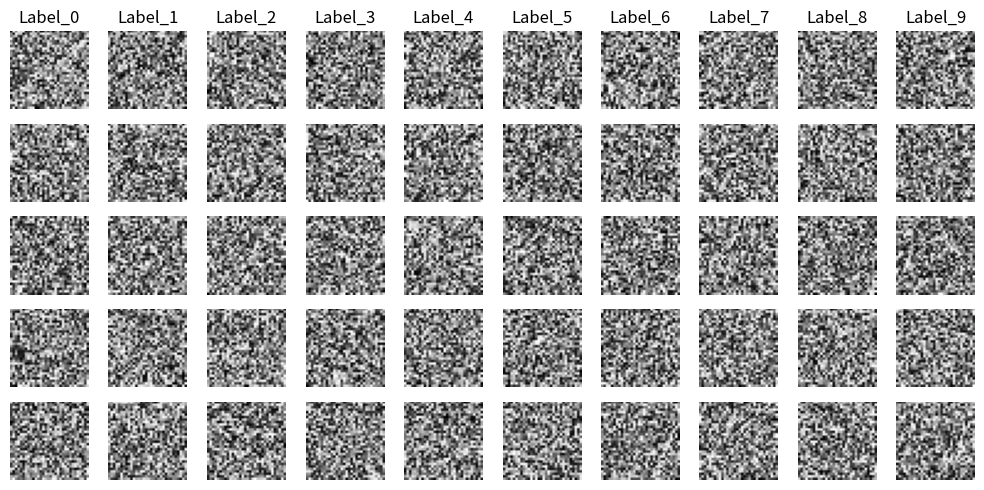

Source code (Python):
import matplotlib.pyplot as plt
import numpy as np

# サンプルデータ（ダミーデータとしてランダムな画像を生成）
num_labels = 10  # ラベルの数
num_images_per_label = 5  # 各ラベルごとの画像数
image_size = 32  # 画像のサイズ

# ダミーデータ生成（ランダムな画像を生成する部分を適宜置き換えてください）
images = np.random.rand(num_labels * num_images_per_label, image_size, image_size)

# ラベル名（仮のダミーラベル）
labels = [f"Label_{i}" for i in range(num_labels)]

# 画像の描画
fig, axs = plt.subplots(
    num_images_per_label, num_labels, figsize=(num_labels, num_images_per_label)
)

for i in range(num_labels):
    for j in range(num_images_per_label):
        image = images[i * num_images_per_label + j]
        axs[j, i].imshow(image, cmap="gray")
        axs[j, i].axis("off")
        if j == 0:
            axs[j, i].set_title(labels[i])  # 列の頭にラベルを書く

plt.tight_layout()

# 画像の保存
plt.savefig("grid_images.png")
plt.show()
